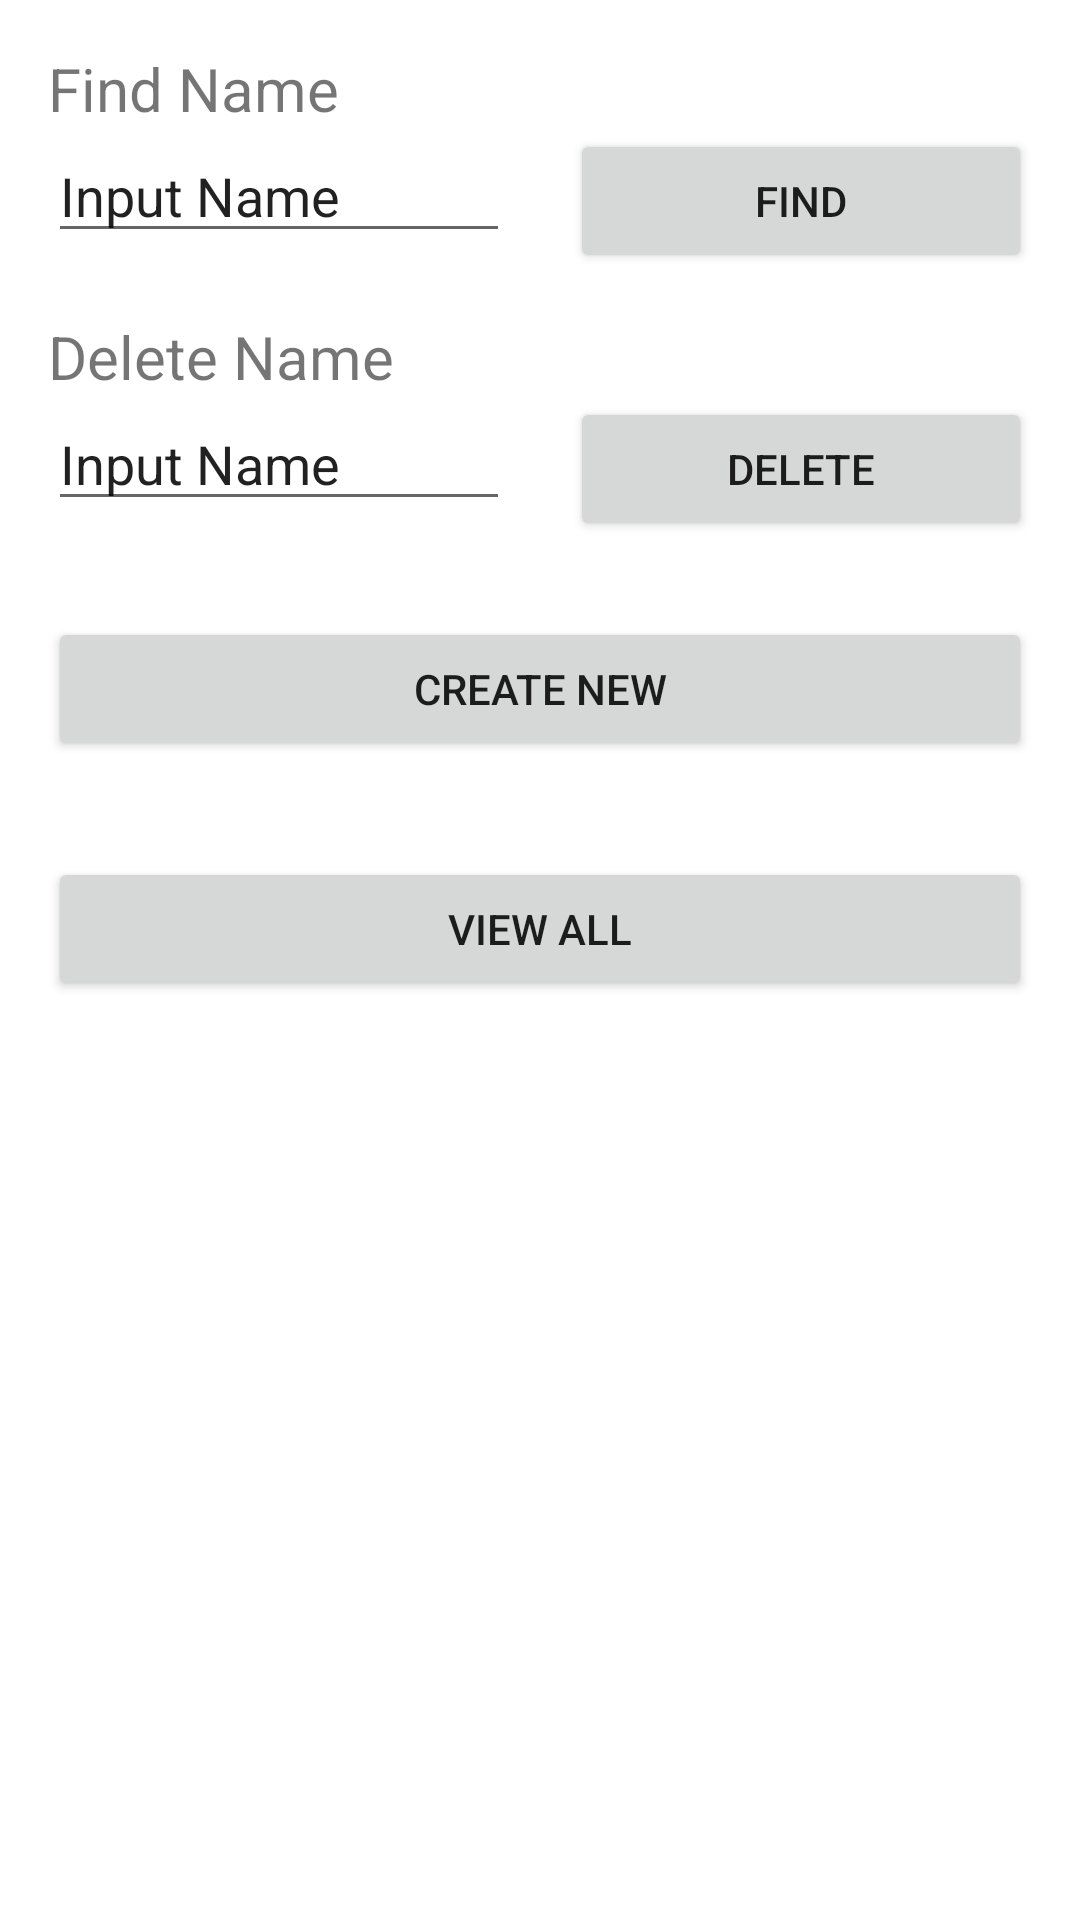

Here is an Android app screen rendered from its layout file. Give the layout XML and the strings, colors and styles it references.
<!-- AndroidManifest.xml: application theme Theme.WebAppJava -->
<!-- res/layout/activity_main.xml -->
<?xml version="1.0" encoding="utf-8"?>
<androidx.constraintlayout.widget.ConstraintLayout xmlns:android="http://schemas.android.com/apk/res/android"
    xmlns:app="http://schemas.android.com/apk/res-auto"
    xmlns:tools="http://schemas.android.com/tools"
    android:layout_width="match_parent"
    android:layout_height="match_parent"
    tools:context=".MainActivity">

    <TextView
        android:id="@+id/deleteHeader"
        android:layout_width="wrap_content"
        android:layout_height="wrap_content"
        android:layout_marginStart="16dp"
        android:layout_marginLeft="16dp"
        android:text="@string/delete_person_text"
        android:textSize="20sp"
        app:layout_constraintBottom_toTopOf="@+id/deleteText"
        app:layout_constraintStart_toStartOf="parent" />

    <Button
        android:id="@+id/deleteButton"
        android:layout_width="0dp"
        android:layout_height="wrap_content"
        android:layout_marginStart="20dp"
        android:layout_marginLeft="20dp"
        android:layout_marginEnd="16dp"
        android:layout_marginRight="16dp"
        android:onClick="delete"
        android:text="@string/button_delete"
        app:layout_constraintEnd_toEndOf="parent"
        app:layout_constraintHorizontal_bias="0.5"
        app:layout_constraintStart_toEndOf="@+id/deleteText"
        app:layout_constraintTop_toTopOf="@+id/deleteText" />

    <EditText
        android:id="@+id/deleteText"
        android:layout_width="0dp"
        android:layout_height="wrap_content"
        android:layout_marginStart="16dp"
        android:layout_marginLeft="16dp"
        android:layout_marginTop="48dp"
        android:ems="10"
        android:inputType="textPersonName"
        android:text="@string/input_name_message"
        app:layout_constraintBottom_toTopOf="@+id/createButton"
        app:layout_constraintEnd_toStartOf="@+id/deleteButton"
        app:layout_constraintHorizontal_bias="0.5"
        app:layout_constraintStart_toStartOf="parent"
        app:layout_constraintTop_toBottomOf="@+id/findText" />

    <EditText
        android:id="@+id/findText"
        android:layout_width="0dp"
        android:layout_height="wrap_content"
        android:layout_marginStart="16dp"
        android:layout_marginLeft="16dp"
        android:layout_marginTop="40dp"
        android:ems="10"
        android:inputType="textPersonName"
        android:text="@string/input_name_message"
        app:layout_constraintBottom_toTopOf="@+id/deleteText"
        app:layout_constraintEnd_toStartOf="@+id/findButton"
        app:layout_constraintHorizontal_bias="0.5"
        app:layout_constraintStart_toStartOf="parent"
        app:layout_constraintTop_toTopOf="parent" />

    <Button
        android:id="@+id/createButton"
        android:layout_width="0dp"
        android:layout_height="wrap_content"
        android:layout_marginStart="16dp"
        android:layout_marginLeft="16dp"
        android:layout_marginTop="32dp"
        android:layout_marginEnd="16dp"
        android:layout_marginRight="16dp"
        android:onClick="createNew"
        android:text="@string/button_create"
        app:layout_constraintEnd_toEndOf="parent"
        app:layout_constraintHorizontal_bias="0.0"
        app:layout_constraintStart_toStartOf="parent"
        app:layout_constraintTop_toBottomOf="@+id/deleteText" />

    <Button
        android:id="@+id/findButton"
        android:layout_width="0dp"
        android:layout_height="wrap_content"
        android:layout_marginStart="20dp"
        android:layout_marginLeft="20dp"
        android:layout_marginEnd="16dp"
        android:layout_marginRight="16dp"
        android:onClick="find"
        android:text="@string/button_find"
        app:layout_constraintEnd_toEndOf="parent"
        app:layout_constraintHorizontal_bias="0.5"
        app:layout_constraintStart_toEndOf="@+id/findText"
        app:layout_constraintTop_toTopOf="@+id/findText" />

    <Button
        android:id="@+id/viewAllButton"
        android:layout_width="0dp"
        android:layout_height="wrap_content"
        android:layout_marginStart="16dp"
        android:layout_marginLeft="16dp"
        android:layout_marginTop="32dp"
        android:layout_marginEnd="16dp"
        android:layout_marginRight="16dp"
        android:onClick="viewAll"
        android:text="@string/button_view_all"
        app:layout_constraintEnd_toEndOf="parent"
        app:layout_constraintHorizontal_bias="0.0"
        app:layout_constraintStart_toStartOf="parent"
        app:layout_constraintTop_toBottomOf="@+id/createButton" />

    <TextView
        android:id="@+id/findHeader"
        android:layout_width="wrap_content"
        android:layout_height="wrap_content"
        android:layout_marginStart="16dp"
        android:layout_marginLeft="16dp"
        android:layout_marginTop="16dp"
        android:text="@string/find_person_text"
        android:textSize="20sp"
        app:layout_constraintBottom_toTopOf="@+id/findText"
        app:layout_constraintStart_toStartOf="parent"
        app:layout_constraintTop_toTopOf="parent" />
</androidx.constraintlayout.widget.ConstraintLayout>
<!-- resources referenced by this layout -->
<resources>
  <string name="button_create">Create New</string>
  <string name="button_delete">Delete</string>
  <string name="button_find">Find</string>
  <string name="button_view_all">View All</string>
  <string name="delete_person_text">Delete Name</string>
  <string name="find_person_text">Find Name</string>
  <string name="input_name_message">Input Name</string>
  <style name="Theme.WebAppJava" parent="Theme.MaterialComponents.DayNight.DarkActionBar">
          
          <item name="colorPrimary">@color/purple_500</item>
          <item name="colorPrimaryVariant">@color/purple_700</item>
          <item name="colorOnPrimary">@color/white</item>
          
          <item name="colorSecondary">@color/teal_200</item>
          <item name="colorSecondaryVariant">@color/teal_700</item>
          <item name="colorOnSecondary">@color/black</item>
          
          <item name="android:statusBarColor" tools:targetApi="l">?attr/colorPrimaryVariant</item>
          
      </style>
  <!-- not gathered from this repository: default colours our renderer supplied (Android Studio template values) -->
  <color name="purple_500">#FF6200EE</color>
  <color name="purple_700">#FF3700B3</color>
  <color name="teal_200">#FF03DAC5</color>
  <color name="teal_700">#FF018786</color>
  <color name="black">#FF000000</color>
  <color name="white">#FFFFFFFF</color>
</resources>
